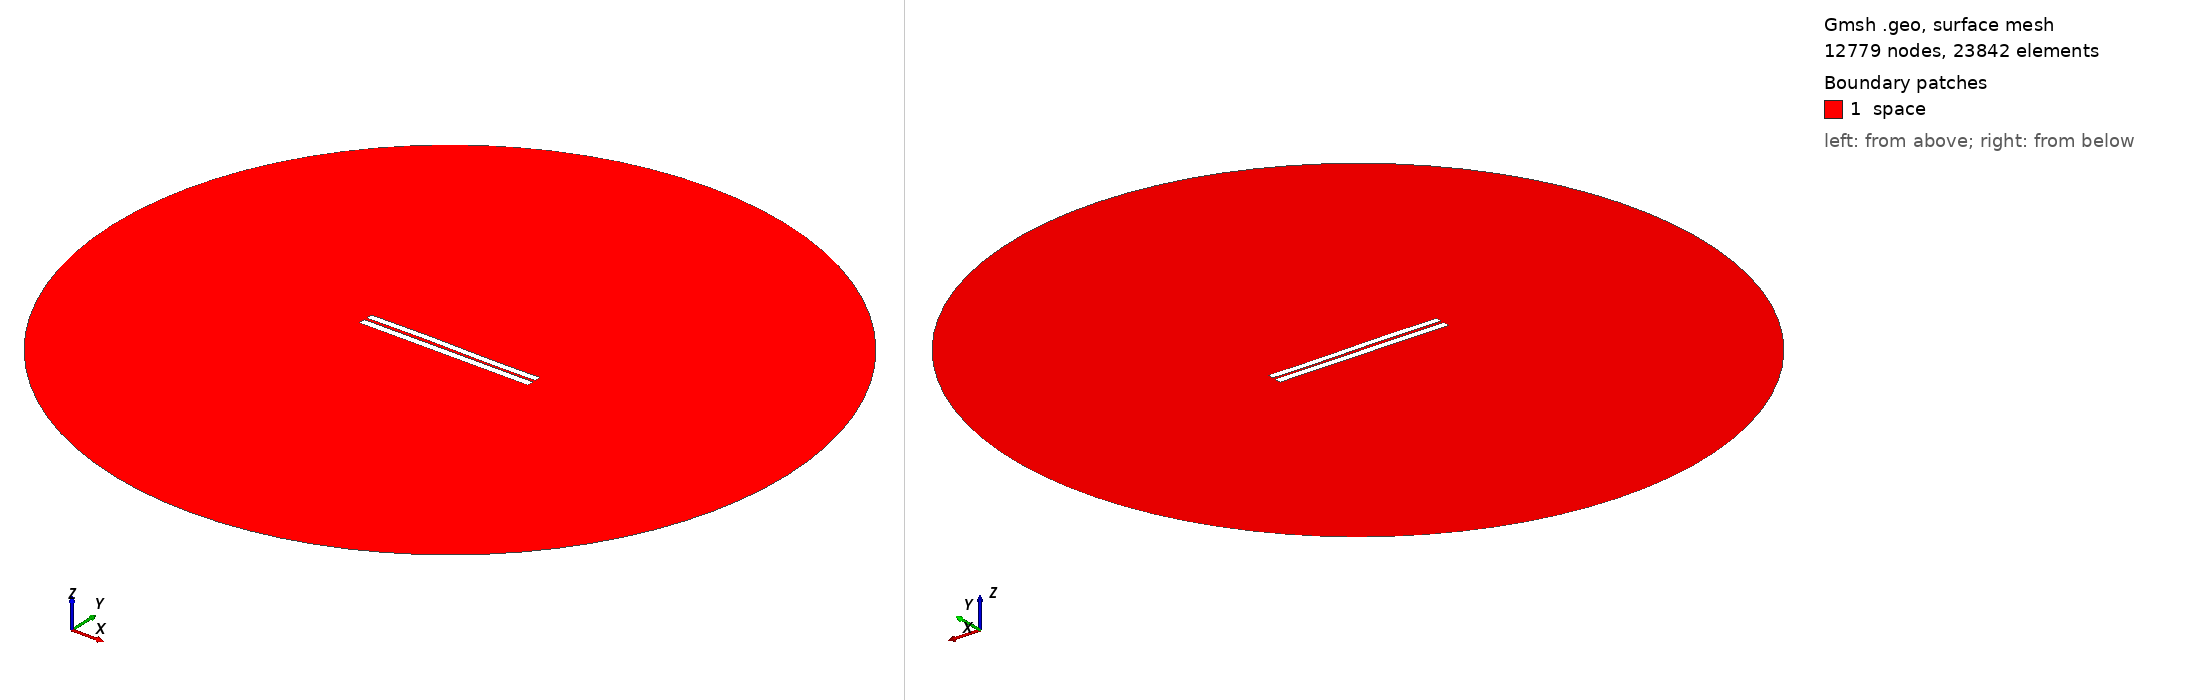

Gmsh geometry script, surface-meshed: 12779 nodes, 23842 surface elements. Boundary patches (legend numbers): 1 space. Left view from above one corner, right view from below the opposite corner. Legend entries are the model's physical surfaces. The drawing asked Gmsh for element sizes between 1% and 20% of the model's largest extent; the script's own settings can give other sizes.

=== 3223.geo (drawn) ===
//---------------------------------------
// Geometry kernel
//---------------------------------------

SetFactory("OpenCASCADE");



//---------------------------------------
// Parameters of the geometry
//---------------------------------------

// Overetch of the upper plate
overetch = 0.125;

// Distance between the plates
distance = 1.5;

// Discretization over the x axis (for the deformation)
nx = 50; 

// Length of the plate
L = 100 - overetch; 

// Number of modes
n = 4; 

// 1st mode coefficient
coeff(1) = -0.15;
beta(1) = 0.596864 * 3.1415926535 / L;

// 2nd mode coefficient
coeff(2) = 0.07499999999999998;
beta(2) = 1.49418 * 3.1415926535 / L;

// 3rd mode coefficient
coeff(3) = 0.15;
beta(3) = 2.50025 * 3.1415926535 / L;

// 4th mode coefficient
coeff(4) = 0.0;
beta(4) = 3.49999 * 3.1415926535 / L;



//---------------------------------------
// Upper plate (deformed rectangle)
//---------------------------------------

// Coordiantes of the upper plate
xmin = -50;
xmax = 50 - overetch;

// Height of the upper plate
yheight = 4 - 2 * overetch;

// Indexes of the points
UpperID[] = {};
LowerID[] = {};
LeftID[] = {};
RightID[] = {};

// Point index
p = 1;

// Horizontal edges
For i In {1:nx}
    x = xmin + (i-1)*(xmax - xmin)/(nx-1);

    y_bottom = distance / 2 + overetch;
    For j In {1:n}
        C = (Cosh(beta(j)*L) + Cos(beta(j)*L)) / (Sinh(beta(j)*L) + Sin(beta(j)*L));
        y_bottom  = y_bottom + coeff(j) * (Cosh(beta(j)*(x+50)) - Cos(beta(j)*(x+50)) - C * (Sinh(beta(j)*(x+50)) - Sin(beta(j)*(x+50))));
    EndFor

    y_top = y_bottom + yheight;

    Point(p) = {x, y_top, 0, 1.0};
    UpperID[i] = p;
    p = p + 1;

    Point(p) = {x, y_bottom, 0, 1.0};
    LowerID[i] = p;
    p = p + 1;
EndFor

// Create point lists
UpperPts[] = {}; LowerPts[] = {};
For i In {1:nx}
  UpperPts[] += {UpperID[i]};
  LowerPts[] += {LowerID[i]};
EndFor

// Build splines
Spline(1) = {UpperPts[]};
Spline(2) = {LowerPts[]};
Line(3) = {LowerPts[nx-1], UpperPts[nx-1]};
Line(4) = {LowerPts[0], UpperPts[0]};

// Build the plane surface
Curve Loop(1) = {2, 3, -1, -4};
Plane Surface(1) = {1};



//---------------------------------------
// Lower plate (rectangle)
//---------------------------------------

// Vertices
Point(1001) = {-50, -1, 0, 1.0};
Point(1002) = { 50, -1, 0, 1.0};
Point(1003) = { 50,  -5, 0, 1.0};
Point(1004) = {-50,  -5, 0, 1.0};

// Edges
Line(5) = {1001, 1002};
Line(6) = {1002, 1003};
Line(7) = {1003, 1004};
Line(8) = {1004, 1001};

// Plane surface
Line Loop(2) = {5, 6, 7, 8};
Plane Surface(2) = {2}; 



//---------------------------------------
// Outer (fictious) boundary
//---------------------------------------

// Points
Point(1005) = {0, 0, 0};       // Center
Point(1006) = {200, 0, 0};     // Start point
Point(1007) = {0, 200, 0};     // 90 degrees
Point(1008) = {-200, 0, 0};    // 180 degrees
Point(1009) = {0, -200, 0};    // 270 degrees

// Circle arcs (each needs start, center, end)
Circle(9) = {1006, 1005, 1007};
Circle(10) = {1007, 1005, 1008};
Circle(11) = {1008, 1005, 1009};
Circle(12) = {1009, 1005, 1006};

// Plane surface for the entire domain
Curve Loop(3) = {9, 10, 11, 12};
Surface(3) = {3};

// Subtract the plates from the whole domain to obtain the actual domain where we want to solve the equations
BooleanDifference{ Surface{3}; Delete; }{ Surface{1}; Surface{2}; Delete; }




//---------------------------------------
// Transfinite Lines/Curves
//---------------------------------------

// Set the number of points on the boundaries
r = 7;

// Plates
Transfinite Curve {1, 2} = 50*r Using Progression 1;
Transfinite Curve {3, 4} = 2*r Using Progression 1;
Transfinite Line {5, 7} = 50*r Using Progression 1;
Transfinite Line {6, 8} = 2*r Using Progression 1;

// Outer boundary
Transfinite Line {9, 10, 11, 12} = 20 Using Progression 1;



//---------------------------------------
// Physical groups
//---------------------------------------                

// Physical curves (boundaries)
Physical Line("force_segment", 10) = {2};
Physical Line("upper_plate", 11) = {1, 3, 4};
Physical Line("lower_plate", 12) = {5, 6, 7, 8};
Physical Line("boundary", 20) = {9, 10, 11, 12};

// Physical Surfaces
Physical Surface("space", 30) = {3};



//---------------------------------------
// 6. Generate the Mesh
//---------------------------------------

// 2D mesh generation
Mesh 2;
